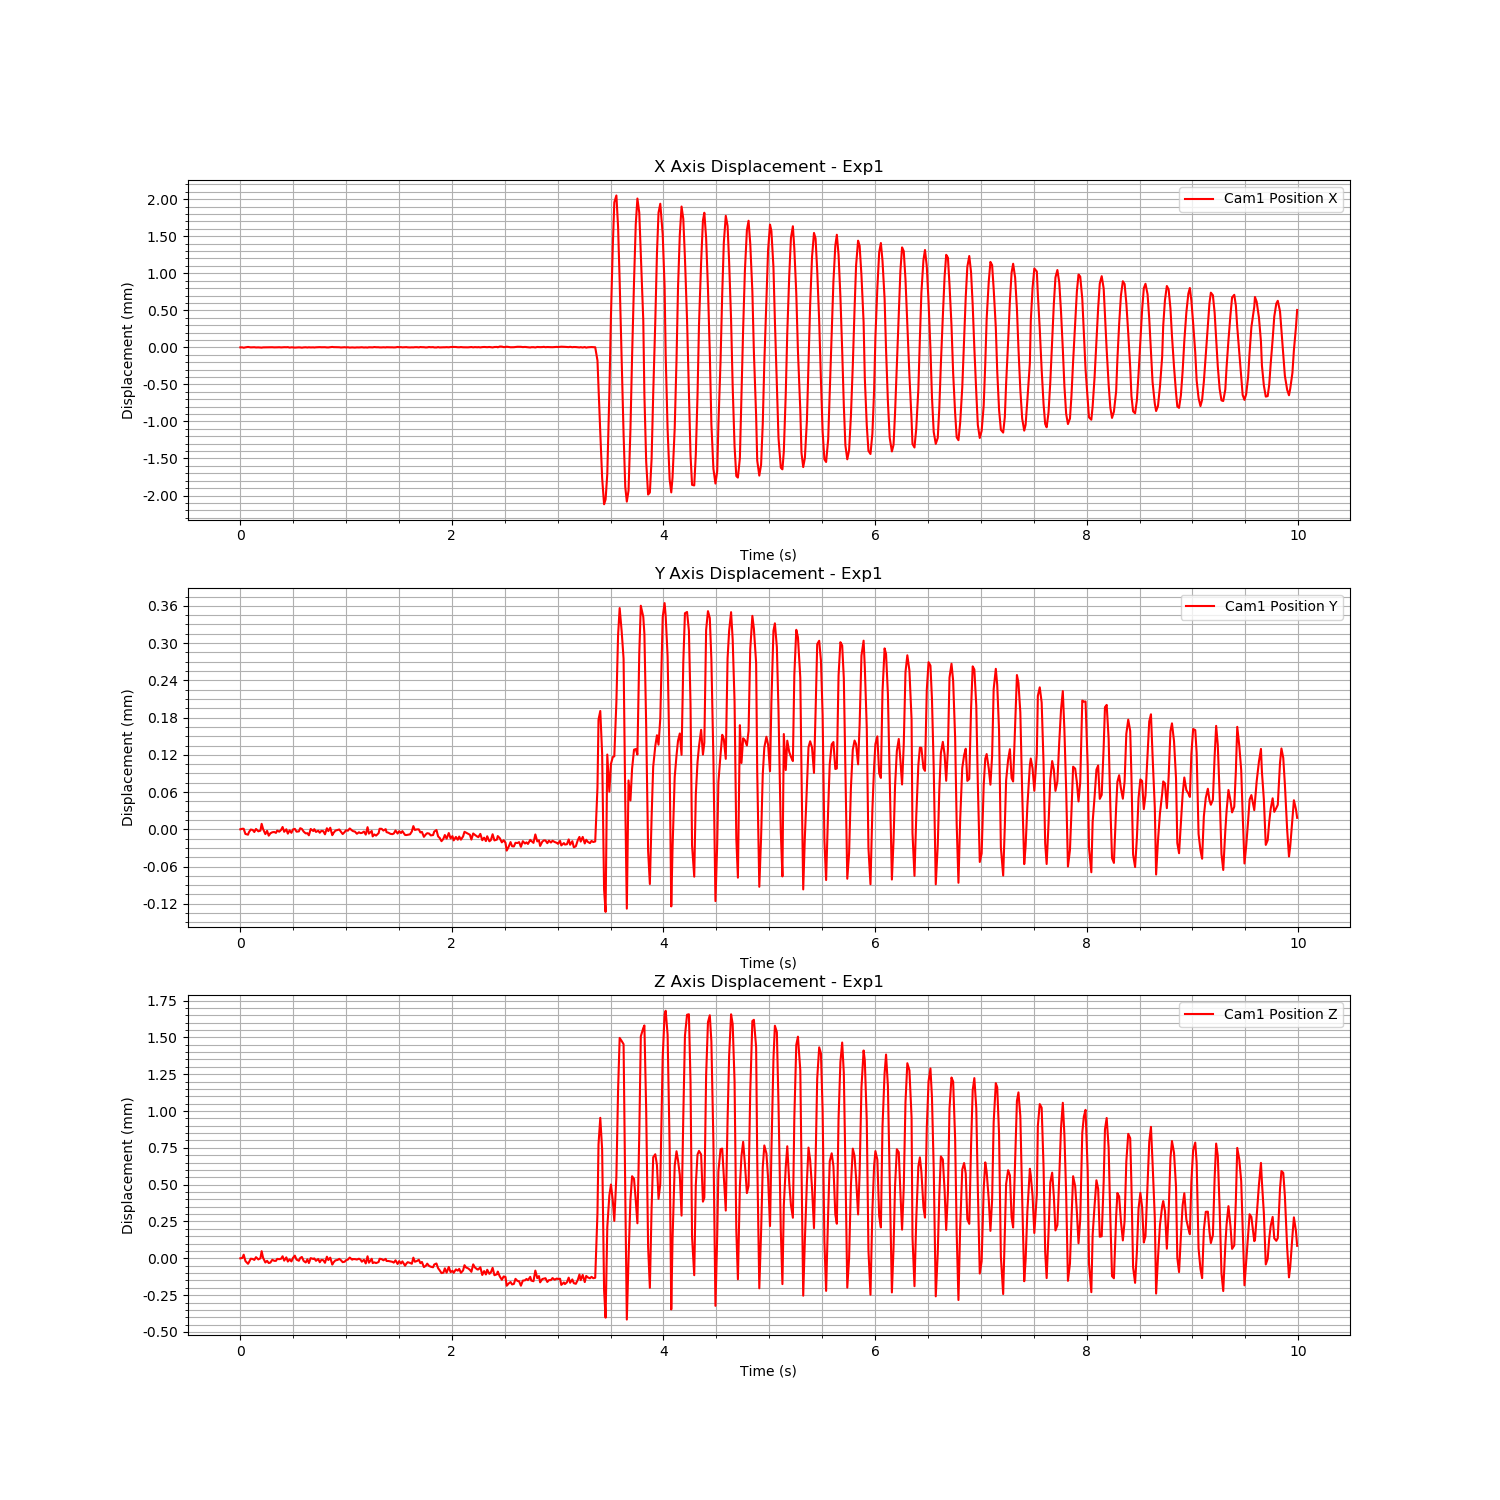

Data behind this chart, as committed beside it:
Time (s), Cam1 Fiducial ID, Cam1 Position X, Cam1 Position Y, Cam1 Position Z, Cam1 Rotation X, Cam1 Rotation Y, Cam1 Rotation Z, Cam1 Rotation W
1722353969, 9, -0.009109, 0.02368, 0.1496, -0.000719, -0.08532, 0.03115, 0.9959
1722353969, 9, -0.009109, 0.02368, 0.1496, -0.0007853, -0.08556, 0.03097, 0.9959
1722353969, 9, -0.009114, 0.02368, 0.1496, -0.0006882, -0.08548, 0.0313, 0.9958
1722353969, 9, -0.009109, 0.02367, 0.1496, -0.0005584, -0.08612, 0.03262, 0.9958
1722353969, 9, -0.009103, 0.02367, 0.1495, -0.0006993, -0.08601, 0.03249, 0.9958
1722353969, 9, -0.009105, 0.02368, 0.1495, -0.000604, -0.08666, 0.03253, 0.9957
1722353969, 9, -0.009109, 0.02368, 0.1496, -0.0006119, -0.08607, 0.03199, 0.9958
1722353969, 9, -0.009108, 0.02368, 0.1496, -0.0005508, -0.08623, 0.03235, 0.9958
1722353970, 9, -0.009107, 0.02368, 0.1496, -0.0006561, -0.08546, 0.03185, 0.9958
1722353970, 9, -0.00911, 0.02368, 0.1496, -0.0006856, -0.0847, 0.03121, 0.9959
1722353970, 9, -0.009109, 0.02368, 0.1496, -0.0006346, -0.08555, 0.03149, 0.9958
1722353970, 9, -0.00911, 0.02368, 0.1496, -0.0006823, -0.08529, 0.03177, 0.9958
1722353970, 9, -0.009112, 0.02369, 0.1496, -0.0008572, -0.08472, 0.0299, 0.996
1722353970, 9, -0.009109, 0.02368, 0.1496, -0.0006626, -0.0855, 0.03106, 0.9959
1722353970, 9, -0.009109, 0.02367, 0.1495, -0.0005418, -0.08614, 0.03305, 0.9957
1722353970, 9, -0.009107, 0.02368, 0.1496, -0.000629, -0.08606, 0.03179, 0.9958
1722353970, 9, -0.009108, 0.02367, 0.1495, -0.0005288, -0.08576, 0.03308, 0.9958
1722353970, 9, -0.009108, 0.02368, 0.1495, -0.0006956, -0.08483, 0.03184, 0.9959
1722353970, 9, -0.009107, 0.02368, 0.1496, -0.0005612, -0.0863, 0.03255, 0.9957
1722353970, 9, -0.009109, 0.02368, 0.1496, -0.0006013, -0.08596, 0.03226, 0.9958
1722353970, 9, -0.009108, 0.02368, 0.1496, -0.0005409, -0.08643, 0.03244, 0.9957
1722353970, 9, -0.009108, 0.02368, 0.1496, -0.0006551, -0.08549, 0.03108, 0.9959
1722353970, 9, -0.009107, 0.02368, 0.1496, -0.0006137, -0.08564, 0.03166, 0.9958
1722353970, 9, -0.009109, 0.02368, 0.1496, -0.000629, -0.08555, 0.03151, 0.9958
1722353970, 9, -0.009108, 0.02369, 0.1496, -0.0006858, -0.08608, 0.03042, 0.9958
1722353970, 9, -0.009107, 0.02368, 0.1496, -0.0006414, -0.08565, 0.03209, 0.9958
1722353970, 9, -0.009107, 0.02368, 0.1496, -0.0006934, -0.08628, 0.03172, 0.9958
1722353970, 9, -0.009106, 0.02368, 0.1496, -0.0005629, -0.08645, 0.03218, 0.9957
1722353970, 9, -0.009112, 0.02368, 0.1496, -0.0006616, -0.08571, 0.031, 0.9958
1722353970, 9, -0.009108, 0.02368, 0.1496, -0.0005776, -0.08656, 0.0321, 0.9957
1722353970, 9, -0.009109, 0.02368, 0.1496, -0.0007162, -0.08536, 0.03091, 0.9959
1722353970, 9, -0.009112, 0.02368, 0.1496, -0.0007417, -0.08533, 0.03072, 0.9959
1722353970, 9, -0.00911, 0.02368, 0.1496, -0.0006896, -0.08547, 0.03138, 0.9958
1722353970, 9, -0.009109, 0.02368, 0.1496, -0.0006049, -0.08586, 0.03226, 0.9958
1722353970, 9, -0.00911, 0.02368, 0.1496, -0.0007543, -0.08541, 0.03084, 0.9959
1722353970, 9, -0.009113, 0.02368, 0.1496, -0.0007145, -0.0848, 0.03166, 0.9959
1722353970, 9, -0.009109, 0.02368, 0.1496, -0.0005695, -0.08562, 0.03264, 0.9958
1722353970, 9, -0.009108, 0.02368, 0.1495, -0.0005578, -0.08564, 0.03253, 0.9958
1722353970, 9, -0.009111, 0.02368, 0.1496, -0.0006202, -0.0849, 0.03281, 0.9958
1722353970, 9, -0.009108, 0.02367, 0.1495, -0.0006422, -0.08519, 0.03278, 0.9958
1722353970, 9, -0.00911, 0.02368, 0.1496, -0.0007236, -0.08527, 0.03092, 0.9959
1722353970, 9, -0.009109, 0.02368, 0.1496, -0.0007434, -0.0854, 0.03111, 0.9959
1722353970, 9, -0.009111, 0.02368, 0.1496, -0.0006625, -0.08575, 0.03103, 0.9958
1722353970, 9, -0.009108, 0.02368, 0.1496, -0.0007239, -0.08525, 0.03182, 0.9959
1722353970, 9, -0.009107, 0.02368, 0.1496, -0.0006195, -0.08577, 0.0322, 0.9958
1722353970, 9, -0.009106, 0.02368, 0.1496, -0.000563, -0.08631, 0.03329, 0.9957
1722353970, 9, -0.009107, 0.02368, 0.1496, -0.000598, -0.08634, 0.03236, 0.9957
1722353970, 9, -0.009107, 0.02368, 0.1496, -0.0006136, -0.08626, 0.03219, 0.9958
1722353970, 9, -0.009107, 0.02367, 0.1495, -0.0006242, -0.08597, 0.03262, 0.9958
1722353970, 9, -0.00911, 0.02368, 0.1496, -0.0007155, -0.0854, 0.03075, 0.9959
1722353970, 9, -0.00911, 0.02368, 0.1496, -0.0006767, -0.0856, 0.03196, 0.9958
1722353970, 9, -0.009107, 0.02368, 0.1496, -0.0007561, -0.08569, 0.03038, 0.9959
1722353970, 9, -0.009103, 0.02367, 0.1495, -0.0005003, -0.08672, 0.03318, 0.9957
1722353970, 9, -0.009106, 0.02368, 0.1495, -0.0006334, -0.0867, 0.03311, 0.9957
1722353970, 9, -0.009106, 0.02368, 0.1496, -0.0006722, -0.08622, 0.03239, 0.9957
1722353970, 9, -0.009108, 0.02368, 0.1496, -0.0006861, -0.08621, 0.03257, 0.9957
1722353970, 9, -0.009107, 0.02368, 0.1496, -0.0007675, -0.08524, 0.03147, 0.9959
1722353970, 9, -0.00911, 0.02368, 0.1496, -0.0006766, -0.08551, 0.03242, 0.9958
1722353970, 9, -0.009109, 0.02367, 0.1496, -0.0006239, -0.08558, 0.03264, 0.9958
1722353970, 9, -0.009107, 0.02368, 0.1496, -0.0006117, -0.08637, 0.03216, 0.9957
... 540 more rows
